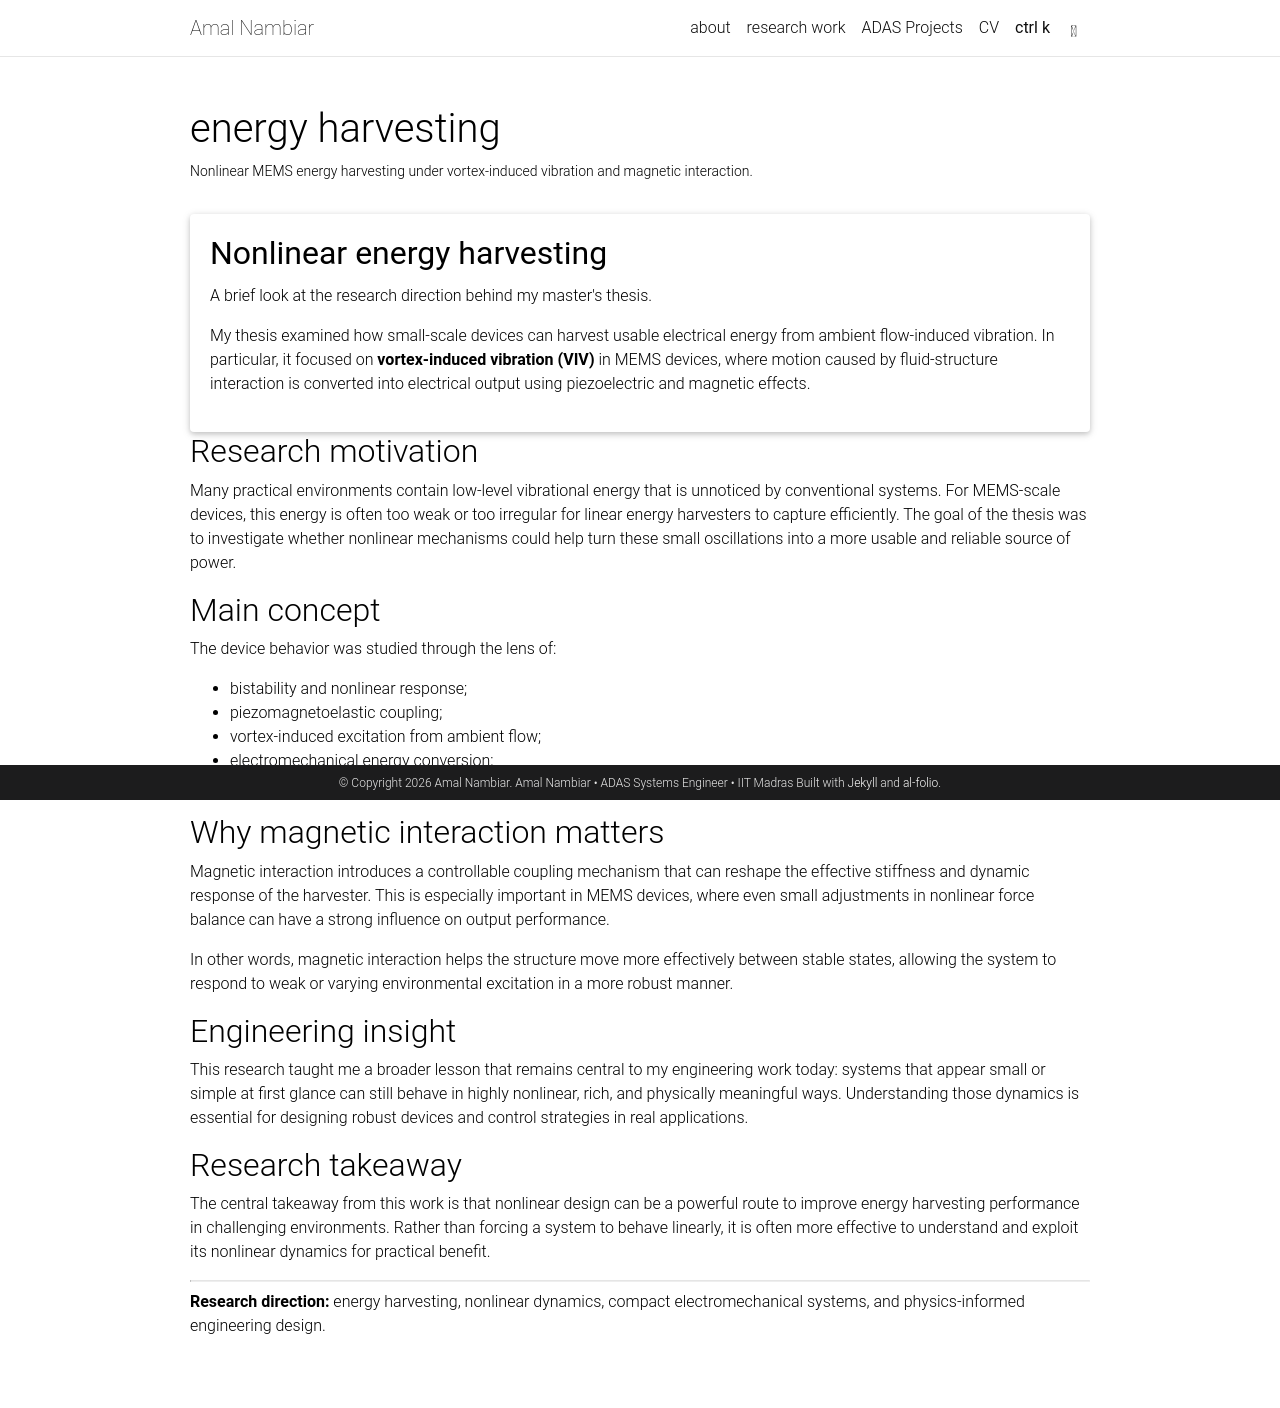

repository: Amal-Nambiar/Amal-Nambiar.github.io · page: energy-harvesting/index.html · generator: jekyll

---
layout: page
title: energy harvesting
permalink: /energy-harvesting/
description: Nonlinear MEMS energy harvesting under vortex-induced vibration and magnetic interaction.
nav: false
nav_order: 4
---

<div class="row">
  <div class="col-sm-12">
    <div class="card">
      <div class="card-body">
        <h3 class="card-title">Nonlinear energy harvesting</h3>
        <p class="lead">A brief look at the research direction behind my master's thesis.</p>
        <p>
          My thesis examined how small-scale devices can harvest usable electrical energy from ambient flow-induced vibration. In particular, it focused on <strong>vortex-induced vibration (VIV)</strong> in MEMS devices, where motion caused by fluid-structure interaction is converted into electrical output using piezoelectric and magnetic effects.
        </p>
      </div>
    </div>
  </div>
</div>

## Research motivation

Many practical environments contain low-level vibrational energy that is unnoticed by conventional systems. For MEMS-scale devices, this energy is often too weak or too irregular for linear energy harvesters to capture efficiently. The goal of the thesis was to investigate whether nonlinear mechanisms could help turn these small oscillations into a more usable and reliable source of power.

## Main concept

The device behavior was studied through the lens of:

- bistability and nonlinear response;
- piezomagnetoelastic coupling;
- vortex-induced excitation from ambient flow;
- electromechanical energy conversion;
- dynamic response tuning for enhanced power generation.

## Why magnetic interaction matters

Magnetic interaction introduces a controllable coupling mechanism that can reshape the effective stiffness and dynamic response of the harvester. This is especially important in MEMS devices, where even small adjustments in nonlinear force balance can have a strong influence on output performance.

In other words, magnetic interaction helps the structure move more effectively between stable states, allowing the system to respond to weak or varying environmental excitation in a more robust manner.

## Engineering insight

This research taught me a broader lesson that remains central to my engineering work today: systems that appear small or simple at first glance can still behave in highly nonlinear, rich, and physically meaningful ways. Understanding those dynamics is essential for designing robust devices and control strategies in real applications.

## Research takeaway

The central takeaway from this work is that nonlinear design can be a powerful route to improve energy harvesting performance in challenging environments. Rather than forcing a system to behave linearly, it is often more effective to understand and exploit its nonlinear dynamics for practical benefit.

---

<div class="alert alert-secondary" role="alert">
  <strong>Research direction:</strong> energy harvesting, nonlinear dynamics, compact electromechanical systems, and physics-informed engineering design.
</div>
